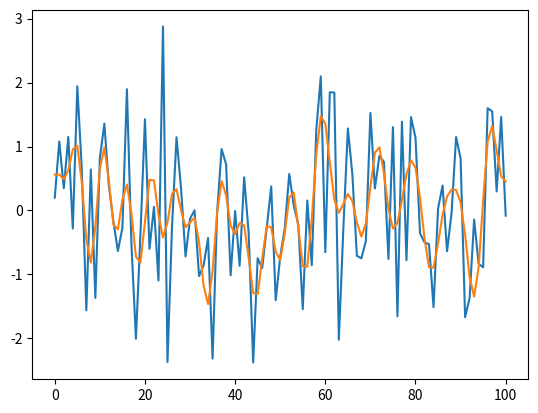

The matplotlib source for this figure:
#%%
from scipy.signal import find_peaks
import numpy as np
from matplotlib.axes import Axes
from scipy.fft import fft, ifft, fftshift, ifftshift
from collections.abc import Sequence

def peaks2binary(nWinPnts, analogData, height=1):
    """
    convert analog data series (peaks) into binary data (1001020...), which is returned.
    bin size is nWinPnts, the tailing points less than nWinPnts is thrown away
    """
    idPeaks, _ = find_peaks(analogData, height=height)
    peakPredicates = np.array([False]*len(analogData))
    for id in idPeaks: peakPredicates[id] = True
    remainder = len(analogData)%nWinPnts
    binary = peakPredicates[:-remainder if remainder else None].reshape((-1, nWinPnts))
    binary = binary.sum(axis=1)
    return binary
def peaks2binary2(nWinPnts, analogData, height=1):
    """
    same as peaks2binary, but the binary has the same length as the analogData
    note that nWinPnts does nothing, it's just for the sake of compatibility with peaks2binary, 
    so that fast switching between the two functions is possible
    """
    idPeaks, _ = find_peaks(analogData, height=height)
    peakPredicates = np.array([False]*len(analogData))
    for id in idPeaks: peakPredicates[id] = True
    binary = peakPredicates
    return binary


def extend_Axes_methods(c: type[Axes])-> type[Axes]: # 所有的类的 type 都是 `type`, 但是由于下面的函数 type annotation 中要写具体的 class `Axes`, 因此, 反正都要 import 这个 `Axes` 对象, 就在 decorator 输入的 type annotation 中也 explicitly 写出 `type[Axes]` 吧. 否则直接写 `type` 也无不可
    """
    为 matplotlib Axes 实例(e.g. ax) 追加方法
    """
    def color_right_yax(self: Axes, color: str)->None:
        """
        decorator 专用函数, 将 Axes 对象右侧 yax 涂成颜色 color
        """
        self.tick_params(colors = color) # tick color 
        self.spines["right"].set_color(color) # edge color
        self.yaxis.label.set_color(color) # label color
    c.color_right_yax = color_right_yax # 追加一个实例方法
    return c
    
def fdata_keep_n_lowfreq_pnts(fdata: Sequence, nPositive_freq_pnts_kept: int)->np.ndarray:
    """
    一个简单的频域高频成分截断 filter, 可以用于对任何数据序列的 smoothing (不需要是时域数据)
    fft(data) 后得到的 fdata 频率序列有两种情况:
    0 1 2 3 -4 -3 -2 -1
    0 1 2 3 -3 -2 -1
    fftshift(fdata) 后有两种情况:
    -4 -3 -2 -1 0 1 2 3
       -3 -2 -1 0 1 2 3
    其中 [1 2 3] 被称为正频率成分, 不包含 0 (DC), 以上两种情况中, fdata_keep_n_lowfreq_pnts 均为 3
    如果保留两个正频率成分, 那么上述两种情况下均得到 (其他成分设为 0):
    -2 -1 0 1 2
    如果保留 0 个正频率成分, 那么得到:
    0 
    如果保留所有的点那么, 两种情况下最终均会返回原始成分 (那奎斯特频率 -4 如果有, 会保留):
    -4 -3 -2 -1 0 1 2 3
       -3 -2 -1 0 1 2 3
    """
    assert isinstance(nPositive_freq_pnts_kept, int) and (nPositive_freq_pnts_kept >=0), "需要保留的点数是非负整数"
    nPositive_freq_pnts = int(len(fdata)/2-0.1) # 永远返回正确的 positive frequency components 数量, 见 docstring
    assert nPositive_freq_pnts_kept<=nPositive_freq_pnts, "正频率成分数量上限 ≈ signal 点数的一半!"
    sfdata = fftshift(fdata)
    nPositive_freq_pnts_thrown = nPositive_freq_pnts - nPositive_freq_pnts_kept
    if nPositive_freq_pnts_thrown: # when this number is 0, do nothing
        sfdata[-nPositive_freq_pnts_thrown:] = 0 # set positive high freq components to zero
    if nPositive_freq_pnts_thrown: # 如果根本没有丢弃正频率成分, 那么也不必要动负频率成分
        nNegative_freq_pnts_thrown = nPositive_freq_pnts_thrown
        if len(fdata)%2 == 0: 
            nNegative_freq_pnts_thrown += 1
        sfdata[:nNegative_freq_pnts_thrown] = 0 # set negative high freq components to zero
    fdata_filtered = ifftshift(sfdata)
    return fdata_filtered

def data_keep_n_fft_pnts(data: Sequence, nPnts: int)->np.ndarray:
    fdata = fft(data)
    fdata_filtered = fdata_keep_n_lowfreq_pnts(fdata=fdata, nPositive_freq_pnts_kept=nPnts)
    return ifft(fdata_filtered).real

if __name__ == "__main__":
    
    import matplotlib.pyplot as plt
    data = np.random.randn(101)
    datafil = data_keep_n_fft_pnts(data, 20)
    plt.plot(data)
    plt.plot(datafil)
